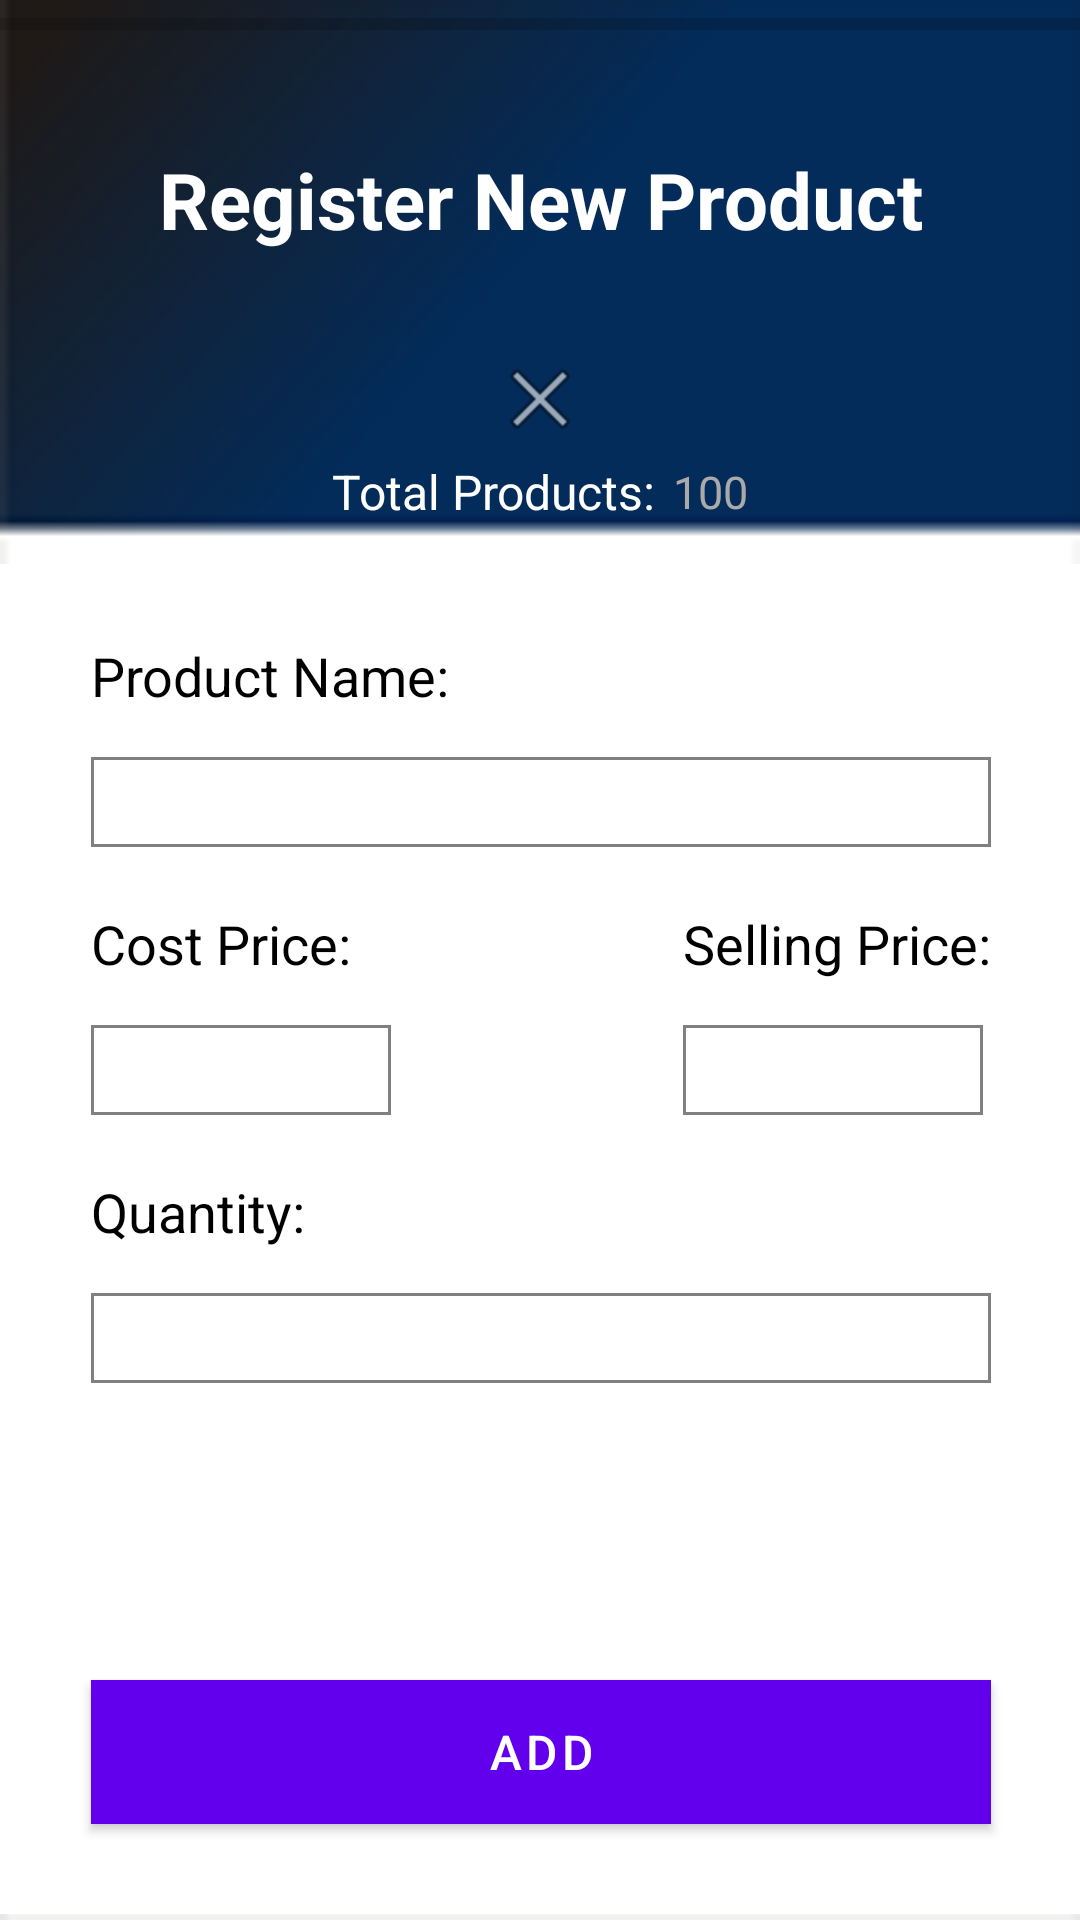

Layout XML and referenced resources for this Android screen:
<!-- AndroidManifest.xml: application theme AppTheme -->
<!-- res/layout/activity_product.xml -->
<?xml version="1.0" encoding="utf-8"?>
<androidx.constraintlayout.widget.ConstraintLayout
    xmlns:android="http://schemas.android.com/apk/res/android"
    xmlns:app="http://schemas.android.com/apk/res-auto"
    xmlns:tools="http://schemas.android.com/tools"
    android:layout_width="match_parent"
    android:layout_height="match_parent"
    android:background="@drawable/cashflow_bg"
    android:theme="@style/AppTheme"
    tools:context=".AddProducts">

    <ProgressBar
        android:id="@+id/progressBar"
        style="?android:attr/progressBarStyleHorizontal"
        android:layout_width="match_parent"
        android:layout_height="wrap_content"
        android:backgroundTint="#FF0101"
        app:layout_constraintEnd_toEndOf="parent"
        app:layout_constraintStart_toStartOf="parent"
        app:layout_constraintTop_toTopOf="parent" />

    <LinearLayout
        android:id="@+id/linearLayout"
        android:layout_width="match_parent"
        android:layout_height="170dp"
        app:layout_constraintEnd_toEndOf="parent"
        app:layout_constraintStart_toStartOf="parent"
        app:layout_constraintTop_toBottomOf="@+id/progressBar"
        android:orientation="vertical">


        <TextView
            android:textStyle="bold"
            android:layout_width="match_parent"
            android:layout_height="101dp"
            android:gravity="center"
            android:text="Register New Product"
            android:textColor="@android:color/background_light"
            android:textSize="26sp">


        </TextView>
        <androidx.appcompat.widget.AppCompatImageView
            android:id="@+id/back"
            android:layout_width="wrap_content"
            android:layout_height="wrap_content"
            android:layout_gravity="center_horizontal"
            android:src="@android:drawable/ic_menu_close_clear_cancel" />

        <RelativeLayout
            android:layout_gravity="center"
            android:layout_width="wrap_content"
            android:layout_height="wrap_content">
            <TextView
                android:textFontWeight="300"
                android:textStyle="bold"
                android:id="@+id/total"
                android:textColor="@android:color/background_light"
                android:gravity="center"
                android:textSize="16sp"
                android:text="Total Products:"
                android:layout_width="wrap_content"
                android:layout_height="30dp"/>
            <TextView
                android:layout_marginLeft="6dp"
                android:id="@+id/t_n"
                android:layout_toRightOf="@id/total"
                android:textColor="@android:color/darker_gray"
                android:gravity="center"
                android:textSize="15sp"
                android:text="100"
                android:layout_width="wrap_content"
                android:layout_height="30dp"/>

        </RelativeLayout>

    </LinearLayout>

    <RelativeLayout
        android:background="@android:color/background_light"
        android:layout_width="370dp"
        android:layout_height="450dp"
        app:layout_constraintBottom_toBottomOf="parent"
        app:layout_constraintEnd_toEndOf="parent"
        app:layout_constraintStart_toStartOf="parent"
        app:layout_constraintTop_toBottomOf="@+id/linearLayout">

        <TextView
            android:textStyle="bold"
            android:textFontWeight="500"
            android:textColor="@android:color/background_dark"
            android:layout_marginTop="25dp"
            android:id="@+id/name_title"
            android:layout_width="wrap_content"
            android:layout_height="wrap_content"
            android:layout_alignLeft="@id/name_text"
            android:text="Product Name:"
            android:textSize="18sp" />

        <EditText
            android:layout_marginTop="15dp"
            android:padding="6dp"
            android:id="@+id/name_text"
            android:layout_width="300dp"
            android:layout_height="30dp"
            android:layout_centerHorizontal="true"
            android:layout_below="@id/name_title"
            android:background="@drawable/textbox"
            />

        <TextView
            android:textStyle="bold"
            android:textFontWeight="500"
            android:textColor="@android:color/background_dark"
            android:layout_marginTop="20dp"
            android:id="@+id/price"
            android:layout_width="wrap_content"
            android:layout_height="wrap_content"
            android:layout_below="@id/name_text"
            android:layout_alignLeft="@id/name_text"
            android:text="Cost Price:"
            android:textSize="18sp" />

        <EditText
            android:layout_alignLeft="@id/price"
            android:padding="6dp"
            android:inputType="number"
            android:layout_marginTop="15dp"
            android:id="@+id/price_text"
            android:layout_width="100dp"
            android:layout_height="30dp"
            android:layout_below="@id/price"
            android:background="@drawable/textbox"

            />

        <TextView
            android:textColor="@android:color/background_dark"
            android:textFontWeight="500"
            android:textStyle="bold"
            android:id="@+id/sale"
            android:layout_width="wrap_content"
            android:layout_height="wrap_content"
            android:layout_alignBaseline="@id/price"
            android:layout_alignRight="@id/name_text"
            android:text="Selling Price:"
            android:textSize="18sp" />

        <EditText
            android:padding="6dp"
            android:inputType="number"
            android:layout_marginTop="15dp"
            android:id="@+id/sale_text"
            android:layout_width="100dp"
            android:layout_height="30dp"
            android:layout_below="@id/sale"
            android:layout_alignLeft="@id/sale"
            android:background="@drawable/textbox"

            />

        <TextView
            android:id="@+id/quan"
            android:layout_width="wrap_content"
            android:layout_height="wrap_content"
            android:layout_below="@id/price_text"
            android:layout_alignLeft="@id/quan_text"
            android:layout_marginTop="20dp"
            android:text="Quantity:"
            android:textColor="@android:color/background_dark"
            android:textFontWeight="500"
            android:textSize="18sp"
            android:textStyle="bold" />

            <EditText
                android:id="@+id/quan_text"
                android:layout_width="300dp"
                android:layout_height="30dp"
                android:layout_below="@id/quan"
                android:layout_marginTop="15dp"
                android:layout_centerHorizontal="true"
                android:background="@drawable/textbox"
                android:inputType="number"
                android:padding="6dp"

                />

        <Button

            android:id="@+id/add_prod"
            android:layout_marginBottom="30dp"
            android:layout_width="300dp"
            android:layout_height="wrap_content"
            android:layout_alignParentBottom="true"
            android:layout_centerInParent="true"
            android:background="#022a5b"
            android:text="Add"
            android:textColor="@android:color/background_light"
            android:textSize="16sp" />

    </RelativeLayout>
</androidx.constraintlayout.widget.ConstraintLayout>
<!-- resources referenced by this layout -->
<resources>
  <!-- drawable cashflow_bg: png bitmap (drawable, 6519 bytes) -->
  <!-- drawable textbox (drawable) -->
  <?xml version="1.0" encoding="utf-8"?>
  <shape
      xmlns:android="http://schemas.android.com/apk/res/android"
      android:shape="rectangle"
      >
  <corners
      android:radius="0dp"/>
      <stroke
          android:color="@android:color/tertiary_text_light"
          android:width="1dp"
          />
  </shape>
</resources>
